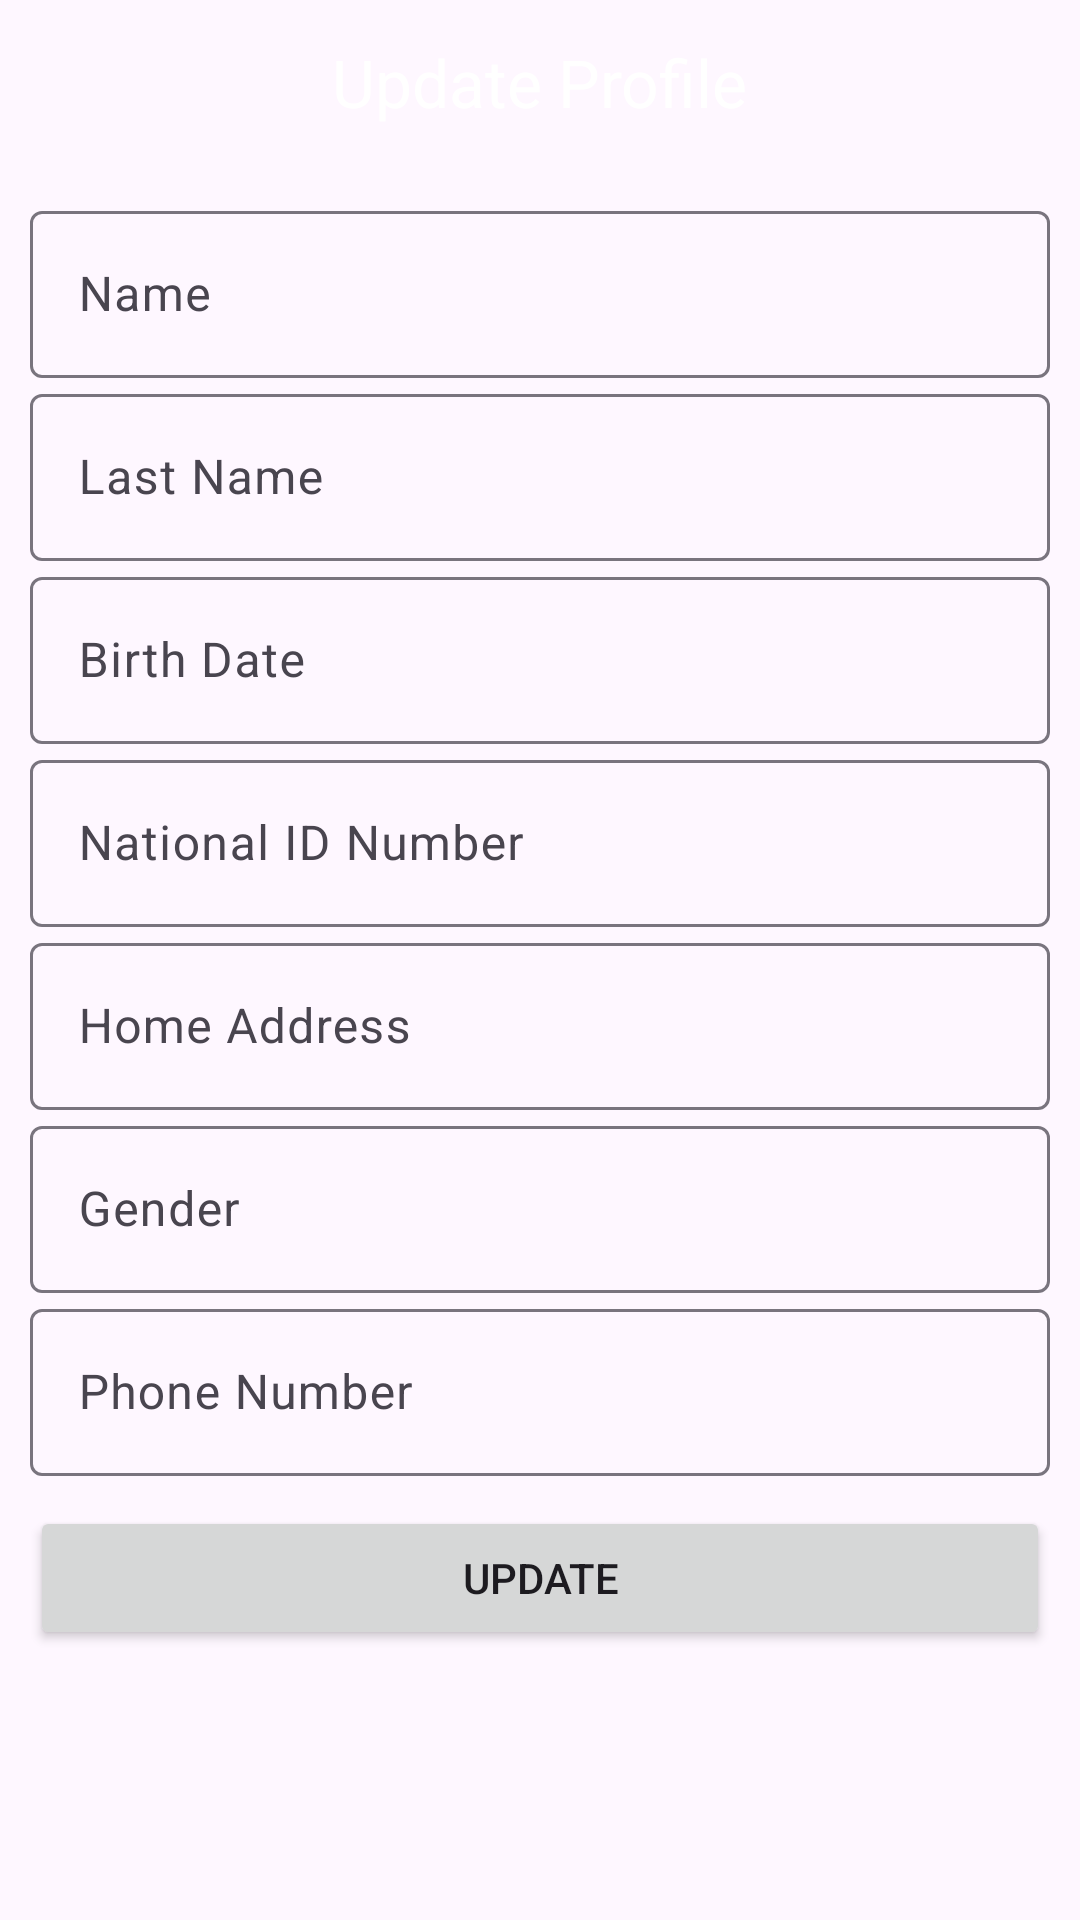

Write the Android layout XML for this screen, with the resource values it uses.
<!-- AndroidManifest.xml: application theme Theme.HandyMender -->
<!-- res/layout/activity_update_profile.xml -->
<?xml version="1.0" encoding="utf-8"?>
<LinearLayout xmlns:android="http://schemas.android.com/apk/res/android"
    xmlns:app="http://schemas.android.com/apk/res-auto"
    xmlns:tools="http://schemas.android.com/tools"
    android:id="@+id/main"
    android:layout_width="match_parent"
    android:layout_height="match_parent"
    android:orientation="vertical"
    tools:context=".update_profile">

    <RelativeLayout
        android:id="@+id/toolbarRl"
        android:layout_width="match_parent"
        android:layout_height="@dimen/m_toolbar_height"
        android:background="@drawable/toolbar_bg01">
        <TextView
            android:layout_width="wrap_content"
            android:layout_height="wrap_content"
            android:id="@+id/toolbarTitleTv"
            android:text="Update Profile"
            style="@style/TextAppearance.Material3.TitleLarge"
            android:layout_centerInParent="true"
            android:textColor="@color/white"/>
    </RelativeLayout>

    <ScrollView
        android:layout_width="match_parent"
        android:layout_height="wrap_content"
        android:padding="10dp">

        <LinearLayout
            android:layout_width="match_parent"
            android:layout_height="wrap_content"
            android:orientation="vertical">

            <com.google.android.material.textfield.TextInputLayout
                android:layout_width="match_parent"
                android:layout_height="wrap_content">

                <com.google.android.material.textfield.TextInputEditText
                    android:id="@+id/updateName"
                    android:hint="Name"
                    android:layout_width="match_parent"
                    android:layout_height="wrap_content" />
            </com.google.android.material.textfield.TextInputLayout>

            <com.google.android.material.textfield.TextInputLayout
                android:layout_width="match_parent"
                android:layout_height="wrap_content">

                <com.google.android.material.textfield.TextInputEditText
                    android:id="@+id/updateLName"
                    android:hint="Last Name"
                    android:layout_width="match_parent"
                    android:layout_height="wrap_content" />
            </com.google.android.material.textfield.TextInputLayout>

            <com.google.android.material.textfield.TextInputLayout
                android:layout_width="match_parent"
                android:layout_height="wrap_content">

                <com.google.android.material.textfield.TextInputEditText
                    android:id="@+id/updateBirthDate"
                    android:hint="Birth Date"
                    android:layout_width="match_parent"
                    android:layout_height="wrap_content"
                    android:focusable="false"
                    android:onClick="showDatePickerDialog" />
            </com.google.android.material.textfield.TextInputLayout>

            <com.google.android.material.textfield.TextInputLayout
                android:layout_width="match_parent"
                android:layout_height="wrap_content">

                <com.google.android.material.textfield.TextInputEditText
                    android:id="@+id/updateIdNum"
                    android:hint="National ID Number"
                    android:layout_width="match_parent"
                    android:layout_height="wrap_content" />
            </com.google.android.material.textfield.TextInputLayout>

            <com.google.android.material.textfield.TextInputLayout
                android:layout_width="match_parent"
                android:layout_height="wrap_content">

                <com.google.android.material.textfield.TextInputEditText
                    android:id="@+id/updateHomeAddress"
                    android:hint="Home Address"
                    android:layout_width="match_parent"
                    android:layout_height="wrap_content" />
            </com.google.android.material.textfield.TextInputLayout>

            <com.google.android.material.textfield.TextInputLayout
                android:layout_width="match_parent"
                android:layout_height="wrap_content">

                <com.google.android.material.textfield.TextInputEditText
                    android:id="@+id/updateGender"
                    android:hint="Gender"
                    android:layout_width="match_parent"
                    android:layout_height="wrap_content" />
            </com.google.android.material.textfield.TextInputLayout>

            <com.google.android.material.textfield.TextInputLayout
                android:layout_width="match_parent"
                android:layout_height="wrap_content">

                <com.google.android.material.textfield.TextInputEditText
                    android:id="@+id/updatePhoneNumber"
                    android:hint="Phone Number"
                    android:layout_width="match_parent"
                    android:layout_height="wrap_content" />
            </com.google.android.material.textfield.TextInputLayout>

            <Button
                android:id="@+id/updateBtn"
                android:layout_width="match_parent"
                android:layout_height="wrap_content"
                android:layout_marginTop="10dp"
                android:text="Update" />
        </LinearLayout>
    </ScrollView>
</LinearLayout>
<!-- resources referenced by this layout -->
<resources>
  <dimen name="m_toolbar_height">55dp</dimen>
  <style name="Theme.HandyMender" parent="Base.Theme.HandyMender" />
  <style name="Base.Theme.HandyMender" parent="Theme.Material3.DayNight.NoActionBar">
          
          
      </style>
  <!-- not gathered from this repository: default colours our renderer supplied (Android Studio template values) -->
  <color name="white">#FFFFFFFF</color>
</resources>
